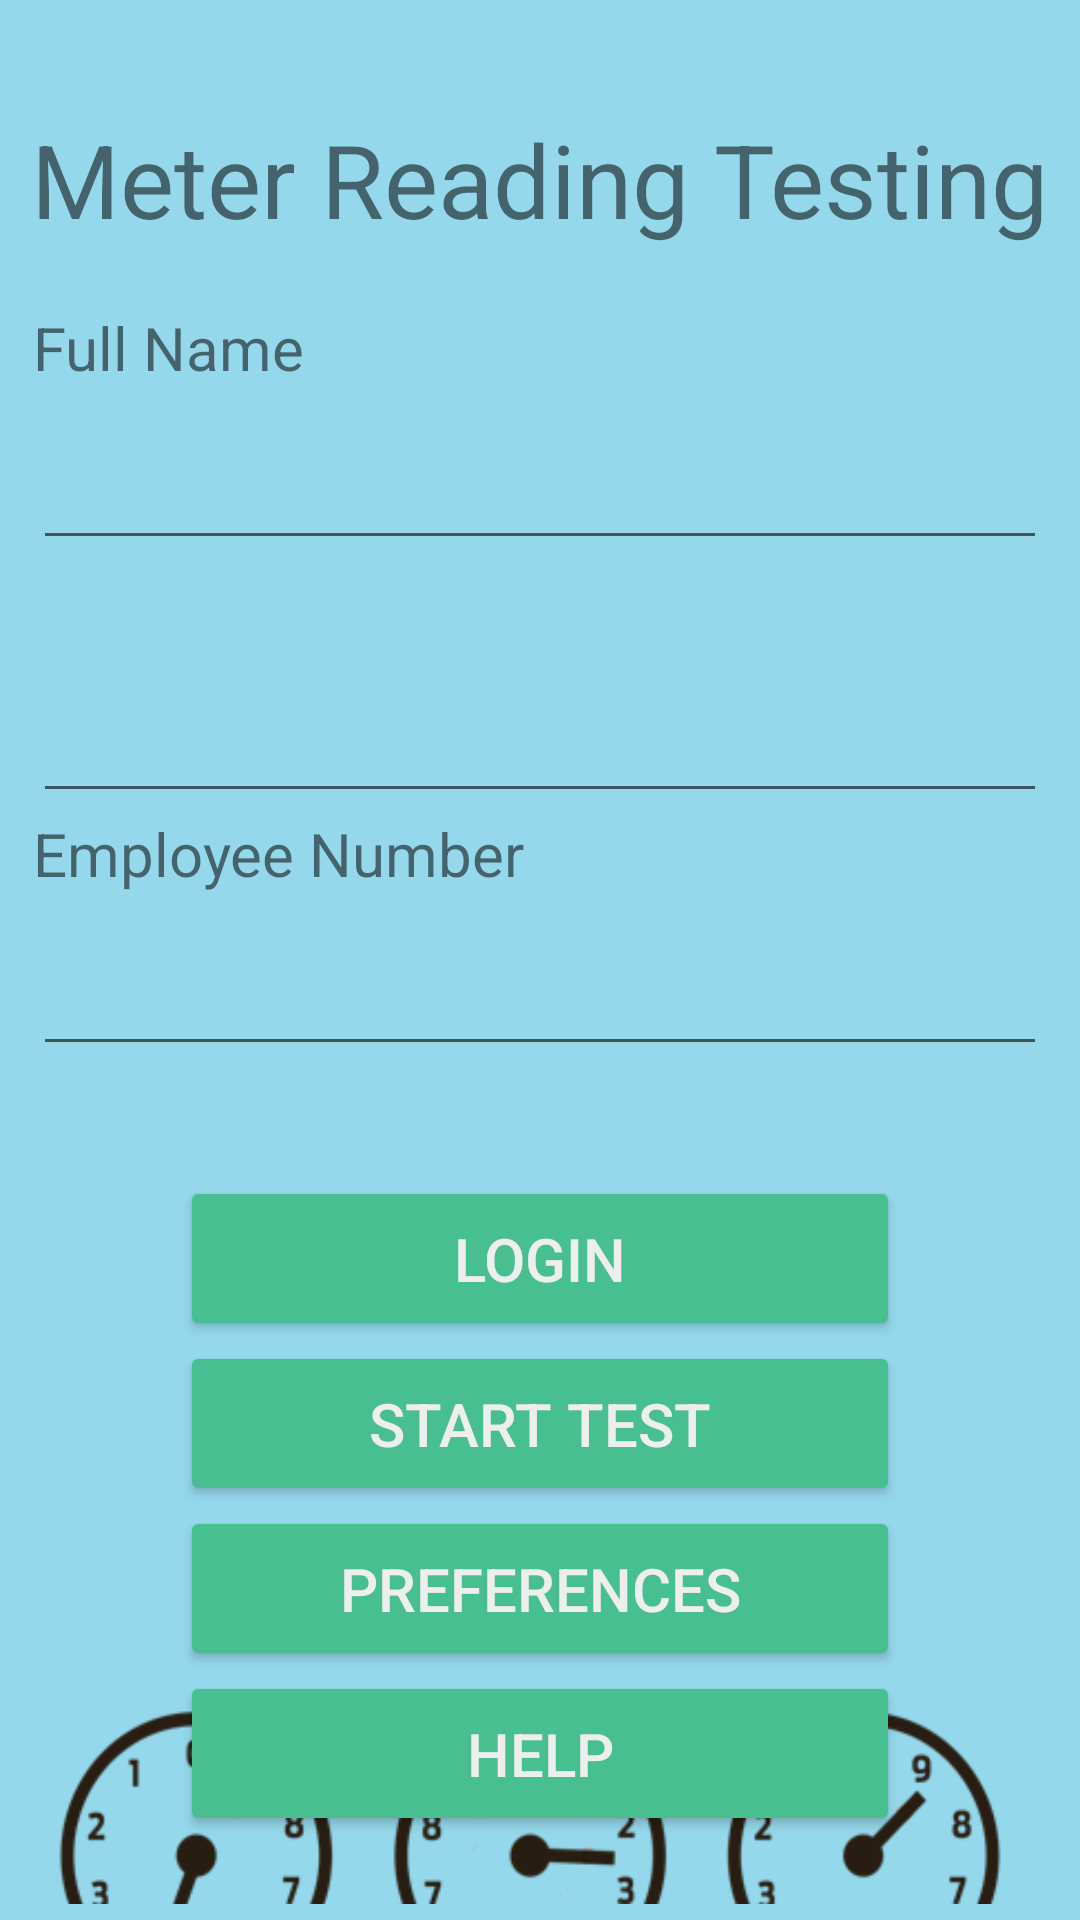

Here is an Android app screen rendered from its layout file. Give the layout XML and the strings, colors and styles it references.
<!-- AndroidManifest.xml: application theme Theme.Zmetertesting01 -->
<!-- res/layout/activity_main.xml -->
<?xml version="1.0" encoding="utf-8"?>
<androidx.constraintlayout.widget.ConstraintLayout xmlns:android="http://schemas.android.com/apk/res/android"
    xmlns:app="http://schemas.android.com/apk/res-auto"
    xmlns:tools="http://schemas.android.com/tools"
    android:layout_width="match_parent"
    android:layout_height="match_parent"
    android:background="#95d8eb"
    android:id="@+id/mainLayout"
    tools:context=".MainActivity"
    >

    <TextView
        android:id="@+id/mainTitle"
        android:layout_width="wrap_content"
        android:layout_height="wrap_content"
        android:layout_marginTop="37dp"
        android:text="Meter Reading Testing"
        android:textSize="34sp"
        app:layout_constraintEnd_toEndOf="parent"
        app:layout_constraintHorizontal_bias="0.5"
        app:layout_constraintStart_toStartOf="parent"
        app:layout_constraintTop_toTopOf="parent" />

    <LinearLayout
        android:id="@+id/linearLayout2"
        android:layout_width="0dp"
        android:layout_height="wrap_content"
        android:layout_marginStart="1dp"
        android:layout_marginTop="20dp"
        android:layout_marginEnd="1dp"
        android:orientation="vertical"
        app:layout_constraintEnd_toEndOf="parent"
        app:layout_constraintHorizontal_bias="0.0"
        app:layout_constraintStart_toStartOf="parent"
        app:layout_constraintTop_toBottomOf="@+id/mainTitle">

        <TextView
            android:id="@+id/nameTitle"
            android:layout_width="match_parent"
            android:layout_height="wrap_content"
            android:layout_marginStart="10dp"
            android:layout_marginEnd="10dp"
            android:text="Full Name"
            android:textSize="20sp" />

        <EditText
            android:id="@+id/textFullName"
            android:layout_width="match_parent"
            android:layout_height="wrap_content"
            android:layout_marginStart="10dp"
            android:layout_marginEnd="10dp"
            android:ems="10"
            android:inputType="textPersonName"
            android:textAlignment="center"
            android:textSize="30sp"
            tools:ignore="SpeakableTextPresentCheck"
            />

        <TextView
            android:id="@+id/emailTitle"
            android:layout_width="match_parent"
            android:layout_height="wrap_content"
            android:layout_marginStart="10dp"
            android:layout_marginEnd="10dp"
            android:textSize="20sp" />

        <EditText
            android:id="@+id/textEmail"
            android:layout_width="match_parent"
            android:layout_height="wrap_content"
            android:layout_marginStart="10dp"
            android:layout_marginEnd="10dp"
            android:ems="10"
            android:inputType="textEmailAddress"
            android:textAlignment="center"
            android:textSize="30sp"
            tools:ignore="SpeakableTextPresentCheck"
            />

        <TextView
            android:id="@+id/textView4"
            android:layout_width="match_parent"
            android:layout_height="wrap_content"
            android:layout_marginStart="10dp"
            android:layout_marginEnd="10dp"
            android:text="Employee Number"
            android:textSize="20sp" />

        <EditText
            android:id="@+id/textEmployeeNo"
            android:layout_width="match_parent"
            android:layout_height="wrap_content"
            android:layout_marginStart="10dp"
            android:layout_marginEnd="10dp"
            android:ems="10"
            android:inputType="number"
            android:textAlignment="center"
            android:textSize="30sp"
            tools:ignore="SpeakableTextPresentCheck" />

    </LinearLayout>

    <Button
        android:id="@+id/btnLogin"
        android:layout_width="240dp"
        android:layout_height="55dp"
        android:layout_marginTop="392dp"
        android:layout_weight="1"
        android:backgroundTint="#48BF91"
        android:text="Login"
        android:textColor="#EEEEEE"
        android:textSize="20sp"
        app:layout_constraintEnd_toEndOf="parent"
        app:layout_constraintHorizontal_bias="0.5"
        app:layout_constraintStart_toStartOf="parent"
        app:layout_constraintTop_toBottomOf="@+id/btnHelp"
        app:layout_constraintTop_toTopOf="parent"
        />

    <Button
        android:id="@+id/btnStart"
        android:layout_width="240dp"
        android:layout_height="55dp"
        android:layout_weight="1"
        android:backgroundTint="#48BF91"
        android:text="Start Test"
        android:textColor="#EEEEEE"
        android:textSize="20sp"
        app:layout_constraintEnd_toEndOf="parent"
        app:layout_constraintHorizontal_bias="0.5"
        app:layout_constraintStart_toStartOf="parent"
        app:layout_constraintTop_toBottomOf="@+id/btnLogin"
        />

    <Button
        android:id="@+id/btnPreferences"
        android:layout_width="240dp"
        android:layout_height="55dp"
        android:layout_weight="1"
        android:backgroundTint="#48BF91"
        android:text="Preferences"
        android:textColor="#EEEEEE"
        android:textSize="20sp"
        app:layout_constraintEnd_toEndOf="parent"
        app:layout_constraintHorizontal_bias="0.5"
        app:layout_constraintStart_toStartOf="parent"
        app:layout_constraintTop_toBottomOf="@+id/btnStart"
        tools:ignore="TouchTargetSizeCheck" />

    <Button
        android:id="@+id/btnHelp"
        android:layout_width="240dp"
        android:layout_height="55dp"
        android:layout_weight="1"
        android:text="Help"
        android:backgroundTint="#48BF91"
        android:textColor="#EEEEEE"
        android:textSize="20sp"
        app:layout_constraintEnd_toEndOf="parent"
        app:layout_constraintHorizontal_bias="0.5"
        app:layout_constraintStart_toStartOf="parent"
        app:layout_constraintTop_toBottomOf="@+id/btnPreferences" />

    <ImageView
        android:id="@+id/imageView"
        android:layout_width="match_parent"
        android:layout_height="wrap_content"
        android:layout_marginBottom="-10dp"
        app:layout_constraintBottom_toBottomOf="parent"
        app:layout_constraintStart_toStartOf="parent"
        app:srcCompat="@drawable/dialhalf" />

</androidx.constraintlayout.widget.ConstraintLayout>
<!-- resources referenced by this layout -->
<resources>
  <!-- drawable dialhalf: png bitmap (drawable-v24, 28823 bytes) -->
  <style name="Theme.Zmetertesting01" parent="Theme.MaterialComponents.DayNight.DarkActionBar">
          
          <item name="colorPrimary">@color/purple_500</item>
          <item name="colorPrimaryVariant">@color/purple_700</item>
          <item name="colorOnPrimary">@color/white</item>
          
          <item name="colorSecondary">@color/teal_200</item>
          <item name="colorSecondaryVariant">@color/teal_700</item>
          <item name="colorOnSecondary">@color/black</item>
          
          <item name="android:statusBarColor" tools:targetApi="l">?attr/colorPrimaryVariant</item>
          
      </style>
  <!-- not gathered from this repository: default colours our renderer supplied (Android Studio template values) -->
  <color name="purple_500">#FF6200EE</color>
  <color name="purple_700">#FF3700B3</color>
  <color name="teal_200">#FF03DAC5</color>
  <color name="teal_700">#FF018786</color>
  <color name="black">#FF000000</color>
  <color name="white">#FFFFFFFF</color>
</resources>
